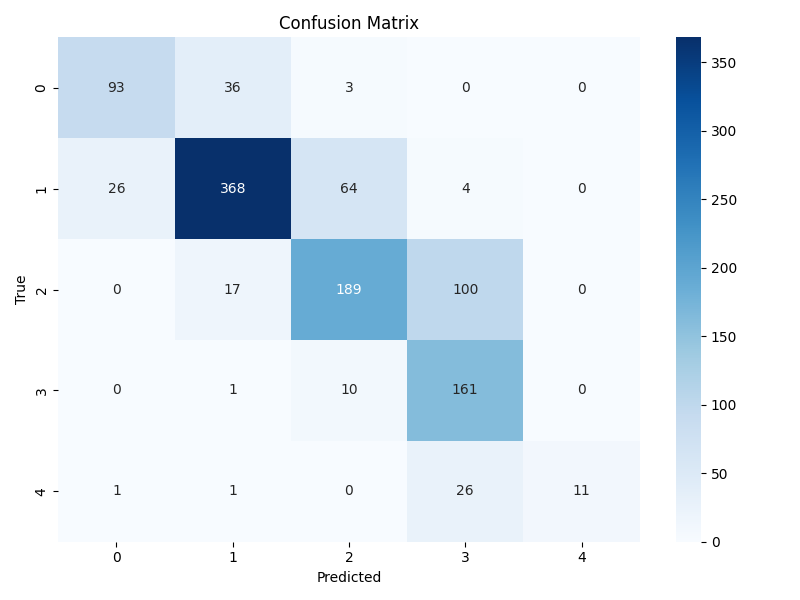

The data file committed next to this chart (first rows):
9.300000000000000000e+01, 3.600000000000000000e+01, 3.000000000000000000e+00, 0.000000000000000000e+00, 0.000000000000000000e+00
2.600000000000000000e+01, 3.680000000000000000e+02, 6.400000000000000000e+01, 4.000000000000000000e+00, 0.000000000000000000e+00
0.000000000000000000e+00, 1.700000000000000000e+01, 1.890000000000000000e+02, 1.000000000000000000e+02, 0.000000000000000000e+00
0.000000000000000000e+00, 1.000000000000000000e+00, 1.000000000000000000e+01, 1.610000000000000000e+02, 0.000000000000000000e+00
1.000000000000000000e+00, 1.000000000000000000e+00, 0.000000000000000000e+00, 2.600000000000000000e+01, 1.100000000000000000e+01
